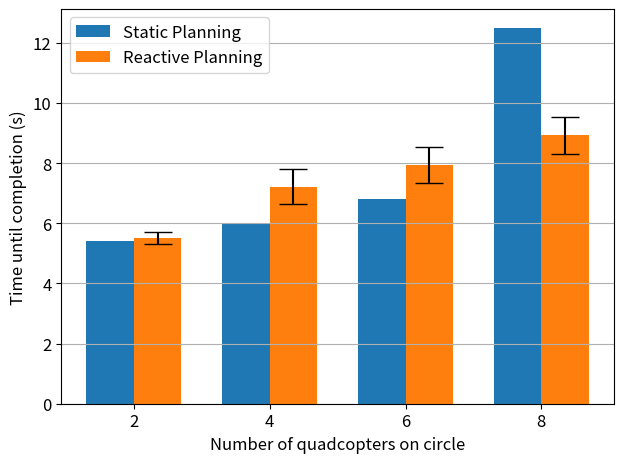

The script that saved this image:
import sys
import numpy as np
import matplotlib.pyplot as plt

plt.rcParams.update({'font.size': 12})

labels = [2, 4, 6, 8]
opt_means = [5.4, 6, 6.8, 12.5]

x = np.arange(len(labels))  # the label locations
width = 0.35  # the width of the bars

data = [[5.300239324569702, 5.4547998905181885, 5.360153675079346, 5.449978828430176, 5.859875202178955, 5.862412452697754, 5.599879264831543, 5.520211458206177, 5.250281095504761, 5.401733636856079],
        [7.199877977371216, 6.3499486446380615, 7.399947166442871, 8.014953136444092, 7.050033330917358, 7.014585256576538, 7.799839019775391, 8.080129623413086, 6.56036376953125, 6.701298952102661],
        [7.5399885177612305, 7.529787540435791, 7.370052337646484, 7.260145902633667, 7.7199788093566895, 8.849814176559448, 7.620048999786377, 8.149760007858276, 9.119993448257446, 8.155161619186401],
        [10.389974117279053, 8.709822177886963, 9.040137529373169, 8.119767427444458, 8.669618844985962, 8.84520411491394, 8.769750833511353, 8.180006265640259, 8.920428991317749, 9.580013751983643]]
data = np.asarray(data)
force_means = np.mean(data, axis=1)
std = np.std(data, axis=1)

fig, ax = plt.subplots()
rects1 = ax.bar(x - width / 2, opt_means, width, label='Static Planning')
rects2 = ax.bar(x + width / 2, force_means, width, yerr=std, align='center', ecolor='black', capsize=10, label='Reactive Planning')

# Add some text for labels, title and custom x-axis tick labels, etc.
ax.set_xlabel('Number of quadcopters on circle')
ax.set_ylabel('Time until completion (s)')
ax.set_xticks(x)
ax.yaxis.grid(True)
ax.set_xticklabels(labels)
ax.legend()


def autolabel(rects):
    """Attach a text label above each bar in *rects*, displaying its height."""
    for rect in rects:
        height = rect.get_height()
        height = round(height, 1)
        ax.annotate('{}'.format(height),
                    xy=(rect.get_x() + rect.get_width() / 2, height),
                    xytext=(0, 3),  # 3 points vertical offset
                    textcoords="offset points",
                    ha='center', va='bottom')


# autolabel(rects1)
# autolabel(rects2)

fig.tight_layout()

SAVE = False
if SAVE:
    plt.savefig(sys.path[0] + "/circle_completion_comparison.pdf", dpi=None, facecolor='w', edgecolor='w',
                orientation='portrait', papertype=None, format=None,
                transparent=False, bbox_inches='tight', pad_inches=0,
                frameon=None, metadata=None)
else:
    plt.show()
